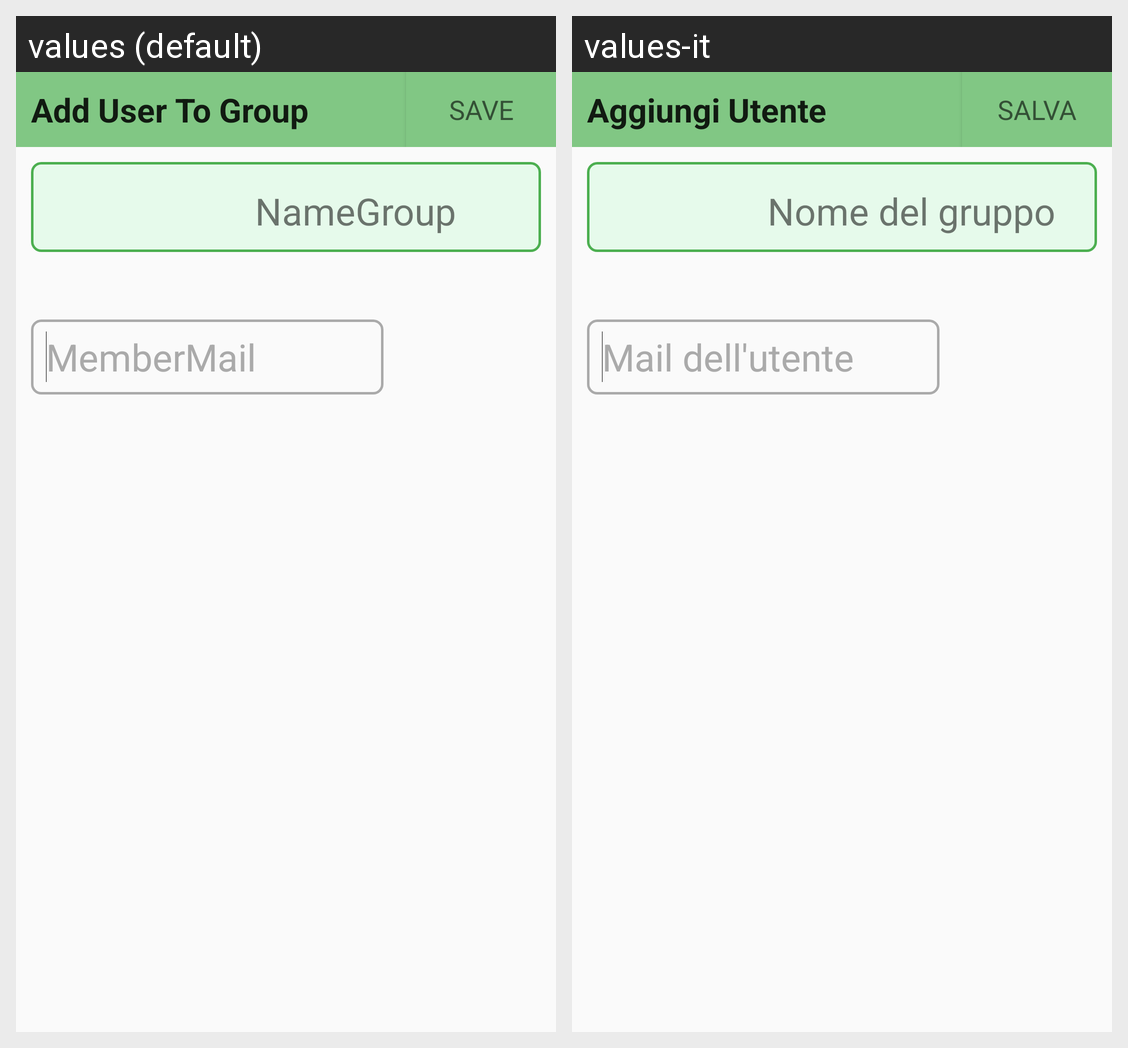

Strings drawn on this Android screen and how each of the app's shown locales translates them:
Android screen res/layout/activity_add_user_to_group.xml rendered under 2 locales, left to right: values (default), values-it. Device: Nexus 5 (rendered at 1080×1920; each locale shown at half size, 540×960, under a caption strip naming it); theme AppTheme.
Strings drawn on this screen, with the default value and each locale's value (text and hints the layout hard-codes, and strings that could not be matched under every locale, appear in the picture but are not listed):

textview_addUserToGroup
  values: Add User To Group
  values-it: Aggiungi Utente

save_string
  values: SAVE
  values-it: SALVA

activity_group_groupName
  values: NameGroup
  values-it: Nome del gruppo

activity_group_member_mail
  values: MemberMail
  values-it: Mail dell'utente
